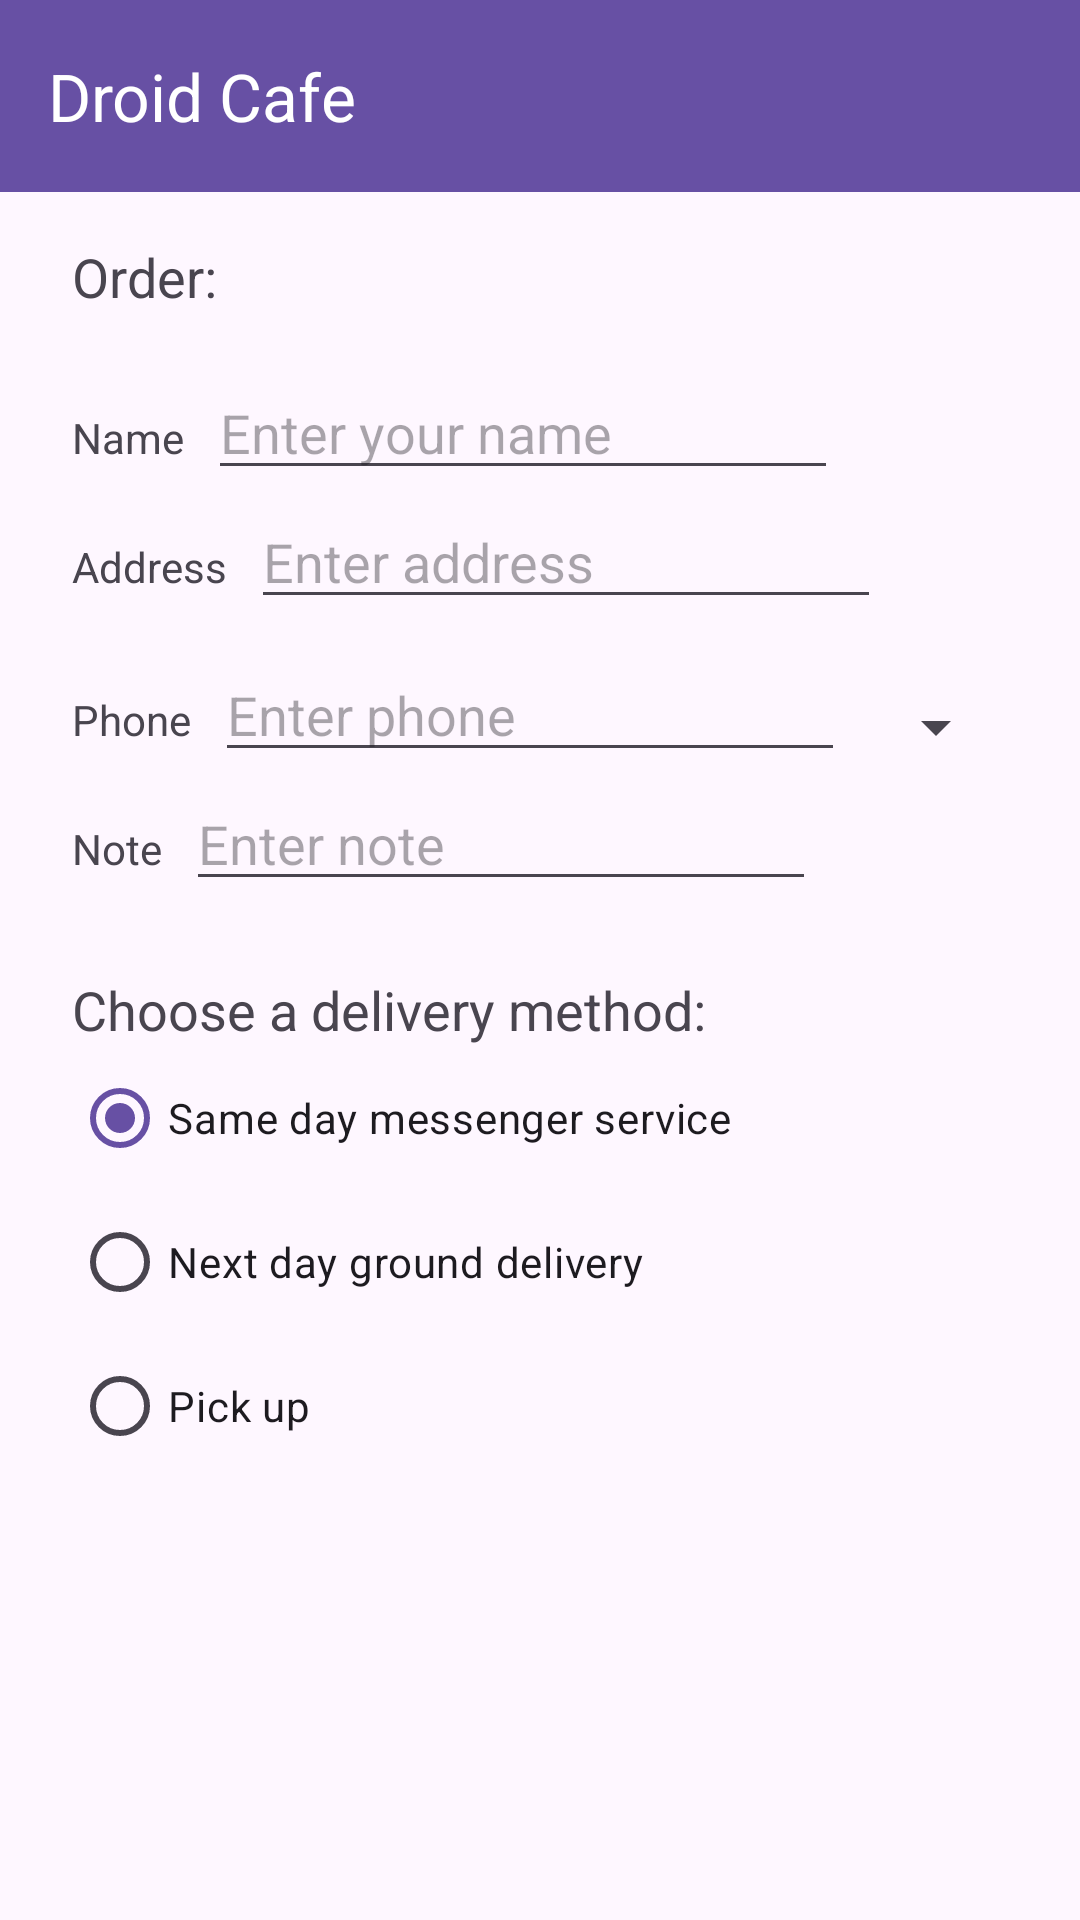

Produce the Android XML layout that renders to this screen, including the resource entries it uses.
<!-- AndroidManifest.xml: application theme Theme.DroidCafeInput -->
<!-- res/layout/activity_order.xml -->
<?xml version="1.0" encoding="utf-8"?>
<androidx.constraintlayout.widget.ConstraintLayout xmlns:android="http://schemas.android.com/apk/res/android"
    xmlns:app="http://schemas.android.com/apk/res-auto"
    xmlns:tools="http://schemas.android.com/tools"
    android:layout_width="match_parent"
    android:layout_height="match_parent"
    tools:context=".OrderActivity">

    <com.google.android.material.appbar.AppBarLayout
        android:id="@+id/appBarLayout"
        android:layout_width="match_parent"
        android:layout_height="wrap_content"
        app:layout_constraintEnd_toEndOf="parent"
        app:layout_constraintStart_toStartOf="parent"
        app:layout_constraintTop_toTopOf="parent">

        <androidx.appcompat.widget.Toolbar
            android:id="@+id/toolbar"
            android:layout_width="match_parent"
            android:layout_height="?attr/actionBarSize"
            android:background="?attr/colorPrimary"
            app:title="Droid Cafe"
            app:titleTextColor="@color/white" />


    </com.google.android.material.appbar.AppBarLayout>

    <TextView
        android:id="@+id/order_textview"
        android:layout_width="wrap_content"
        android:layout_height="wrap_content"
        android:layout_marginStart="24dp"
        android:layout_marginTop="16dp"
        android:text="@string/order_label_text"
        android:textSize="18sp"
        app:layout_constraintStart_toStartOf="parent"
        app:layout_constraintTop_toBottomOf="@+id/appBarLayout" />

    <TextView
        android:id="@+id/name_label"
        android:layout_width="wrap_content"
        android:layout_height="wrap_content"
        android:text="@string/name_label_text"
        android:layout_marginStart="24dp"
        android:layout_marginTop="32dp"
        app:layout_constraintStart_toStartOf="parent"
        app:layout_constraintTop_toBottomOf="@+id/order_textview"/>

    <EditText
        android:id="@+id/name_text"
        android:layout_width="wrap_content"
        android:layout_height="wrap_content"
        android:layout_marginStart="8dp"
        android:ems="10"
        android:hint="@string/enter_name_hint"
        android:inputType="textPersonName"
        app:layout_constraintBaseline_toBaselineOf="@+id/name_label"
        app:layout_constraintStart_toEndOf="@id/name_label"
         />

    <TextView
        android:id="@+id/address_label"
        android:layout_width="wrap_content"
        android:layout_height="wrap_content"
        android:text="@string/address_label"
        android:layout_marginStart="24dp"
        android:layout_marginTop="24dp"
        app:layout_constraintStart_toStartOf="parent"
        app:layout_constraintTop_toBottomOf="@id/name_label"/>

    <EditText
        android:id="@+id/address_text"
        android:layout_width="wrap_content"
        android:layout_height="wrap_content"
        android:ems="10"
        android:inputType="textMultiLine"
        android:layout_marginStart="8dp"
        android:hint="@string/enter_address_hint"
        app:layout_constraintBaseline_toBaselineOf="@id/address_label"
        app:layout_constraintStart_toEndOf="@id/address_label"
        />

    <TextView
        android:id="@+id/phone_label"
        android:layout_width="wrap_content"
        android:layout_height="wrap_content"
        android:layout_marginStart="24dp"
        android:layout_marginTop="24dp"
        android:text="@string/phone_label_string"
        app:layout_constraintStart_toStartOf="parent"
        app:layout_constraintTop_toBottomOf="@+id/address_text" />

    <EditText
        android:id="@+id/phone_text"
        android:layout_width="wrap_content"
        android:layout_height="wrap_content"
        android:layout_marginStart="8dp"
        android:ems="10"
        android:hint="@string/enter_phone_hint"
        android:inputType="phone"
        app:layout_constraintBaseline_toBaselineOf="@+id/phone_label"
        app:layout_constraintStart_toEndOf="@+id/phone_label" />

    <TextView
        android:id="@+id/note_label"
        android:layout_width="wrap_content"
        android:layout_height="wrap_content"
        android:layout_marginStart="24dp"
        android:layout_marginTop="24dp"
        android:text="Note"
        app:layout_constraintStart_toStartOf="parent"
        app:layout_constraintTop_toBottomOf="@+id/phone_label" />

    <EditText
        android:id="@+id/note_text"
        android:layout_width="wrap_content"
        android:layout_height="wrap_content"
        android:layout_marginStart="8dp"
        android:ems="10"
        android:hint="@string/enter_note_hint"
        android:inputType="textCapSentences|textMultiLine"
        app:layout_constraintBaseline_toBaselineOf="@+id/note_label"
        app:layout_constraintStart_toEndOf="@+id/note_label" />

    <TextView
        android:id="@+id/delivery_label"
        android:layout_width="wrap_content"
        android:layout_height="wrap_content"
        android:layout_marginStart="24dp"
        android:layout_marginTop="24dp"
        android:text="@string/choose_delivery_method"
        android:textSize="18sp"
        app:layout_constraintStart_toStartOf="parent"
        app:layout_constraintTop_toBottomOf="@+id/note_text" />

    <RadioGroup
        android:layout_width="wrap_content"
        android:layout_height="wrap_content"
        android:layout_marginLeft="24dp"
        android:layout_marginStart="24dp"
        android:orientation="vertical"
        app:layout_constraintStart_toStartOf="parent"
        app:layout_constraintTop_toBottomOf="@id/delivery_label">

        <RadioButton
            android:id="@+id/sameday"
            android:layout_width="wrap_content"
            android:layout_height="wrap_content"
            android:checked="true"
            android:onClick="onRadioButtonClicked"
            android:text="Same day messenger service" />

        <RadioButton
            android:id="@+id/nextday"
            android:layout_width="wrap_content"
            android:layout_height="wrap_content"
            android:onClick="onRadioButtonClicked"
            android:text="Next day ground delivery" />

        <RadioButton
            android:id="@+id/pickup"
            android:layout_width="wrap_content"
            android:layout_height="wrap_content"
            android:onClick="onRadioButtonClicked"
            android:text="Pick up" />
    </RadioGroup>

    <Spinner
        android:id="@+id/label_spinner"
        android:layout_width="0dp"
        android:layout_height="wrap_content"
        android:layout_marginEnd="24dp"
        android:layout_marginStart="8dp"
        android:layout_marginTop="24dp"
        app:layout_constraintEnd_toEndOf="parent"
        app:layout_constraintStart_toEndOf="@+id/phone_text"
        app:layout_constraintTop_toBottomOf="@+id/address_text" />


</androidx.constraintlayout.widget.ConstraintLayout>
<!-- resources referenced by this layout -->
<resources>
  <string name="address_label">Address</string>
  <string name="choose_delivery_method">Choose a delivery method:</string>
  <string name="enter_address_hint">Enter address</string>
  <string name="enter_name_hint">Enter your name</string>
  <string name="enter_note_hint">Enter note</string>
  <string name="enter_phone_hint">Enter phone</string>
  <string name="name_label_text">Name</string>
  <string name="order_label_text">Order:</string>
  <string name="phone_label_string">Phone</string>
  <style name="Theme.DroidCafeInput" parent="Base.Theme.DroidCafeInput" />
  <style name="Base.Theme.DroidCafeInput" parent="Theme.Material3.DayNight.NoActionBar">
          
          
      </style>
  <!-- not gathered from this repository: default colours our renderer supplied (Android Studio template values) -->
  <color name="white">#FFFFFFFF</color>
</resources>
